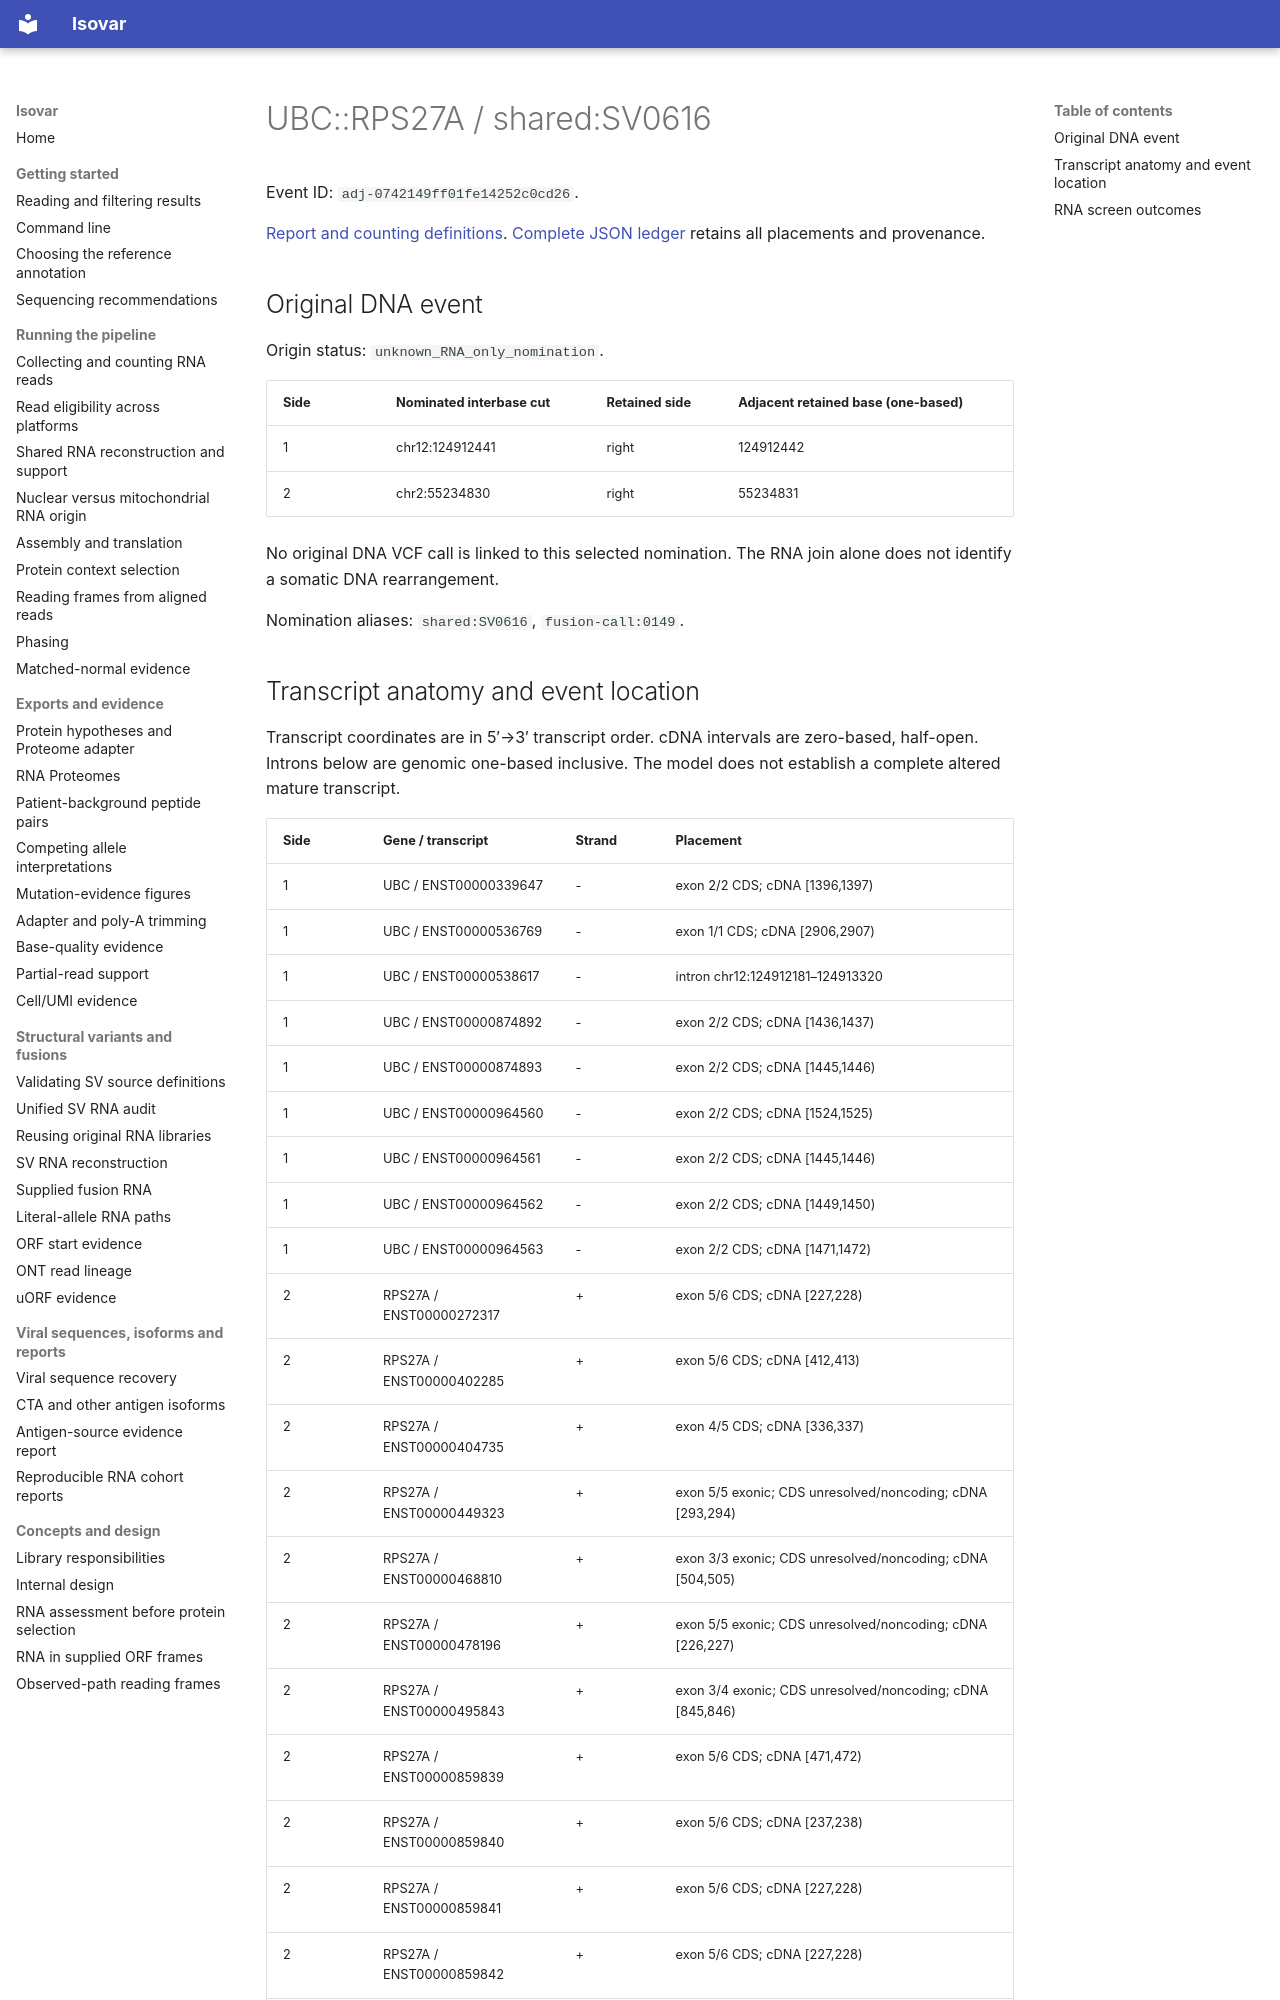

repository: openvax/isovar · page: data/sid-neoorf-event-report/events/adj-0742149ff01fe14252c0cd26/index.html · generator: mkdocs

# UBC::RPS27A / shared:SV0616

Event ID: `adj-0742149ff01fe14252c0cd26`.

[Report and counting definitions](../../../sid-neoorf-event-report.md). [Complete JSON ledger](https://github.com/openvax/isovar/releases/download/v1.54.0/sid-neoorf-events-1.54.0.json.gz) retains all placements and provenance.

## Original DNA event

Origin status: `unknown_RNA_only_nomination`.

| Side | Nominated interbase cut | Retained side | Adjacent retained base (one-based) |
| --- | --- | --- | --- |
| 1 | chr12:124912441 | right | 124912442 |
| 2 | chr2:55234830 | right | 55234831 |

No original DNA VCF call is linked to this selected nomination. The RNA join alone does not identify a somatic DNA rearrangement.

Nomination aliases: `shared:SV0616`, `fusion-call:0149`.
